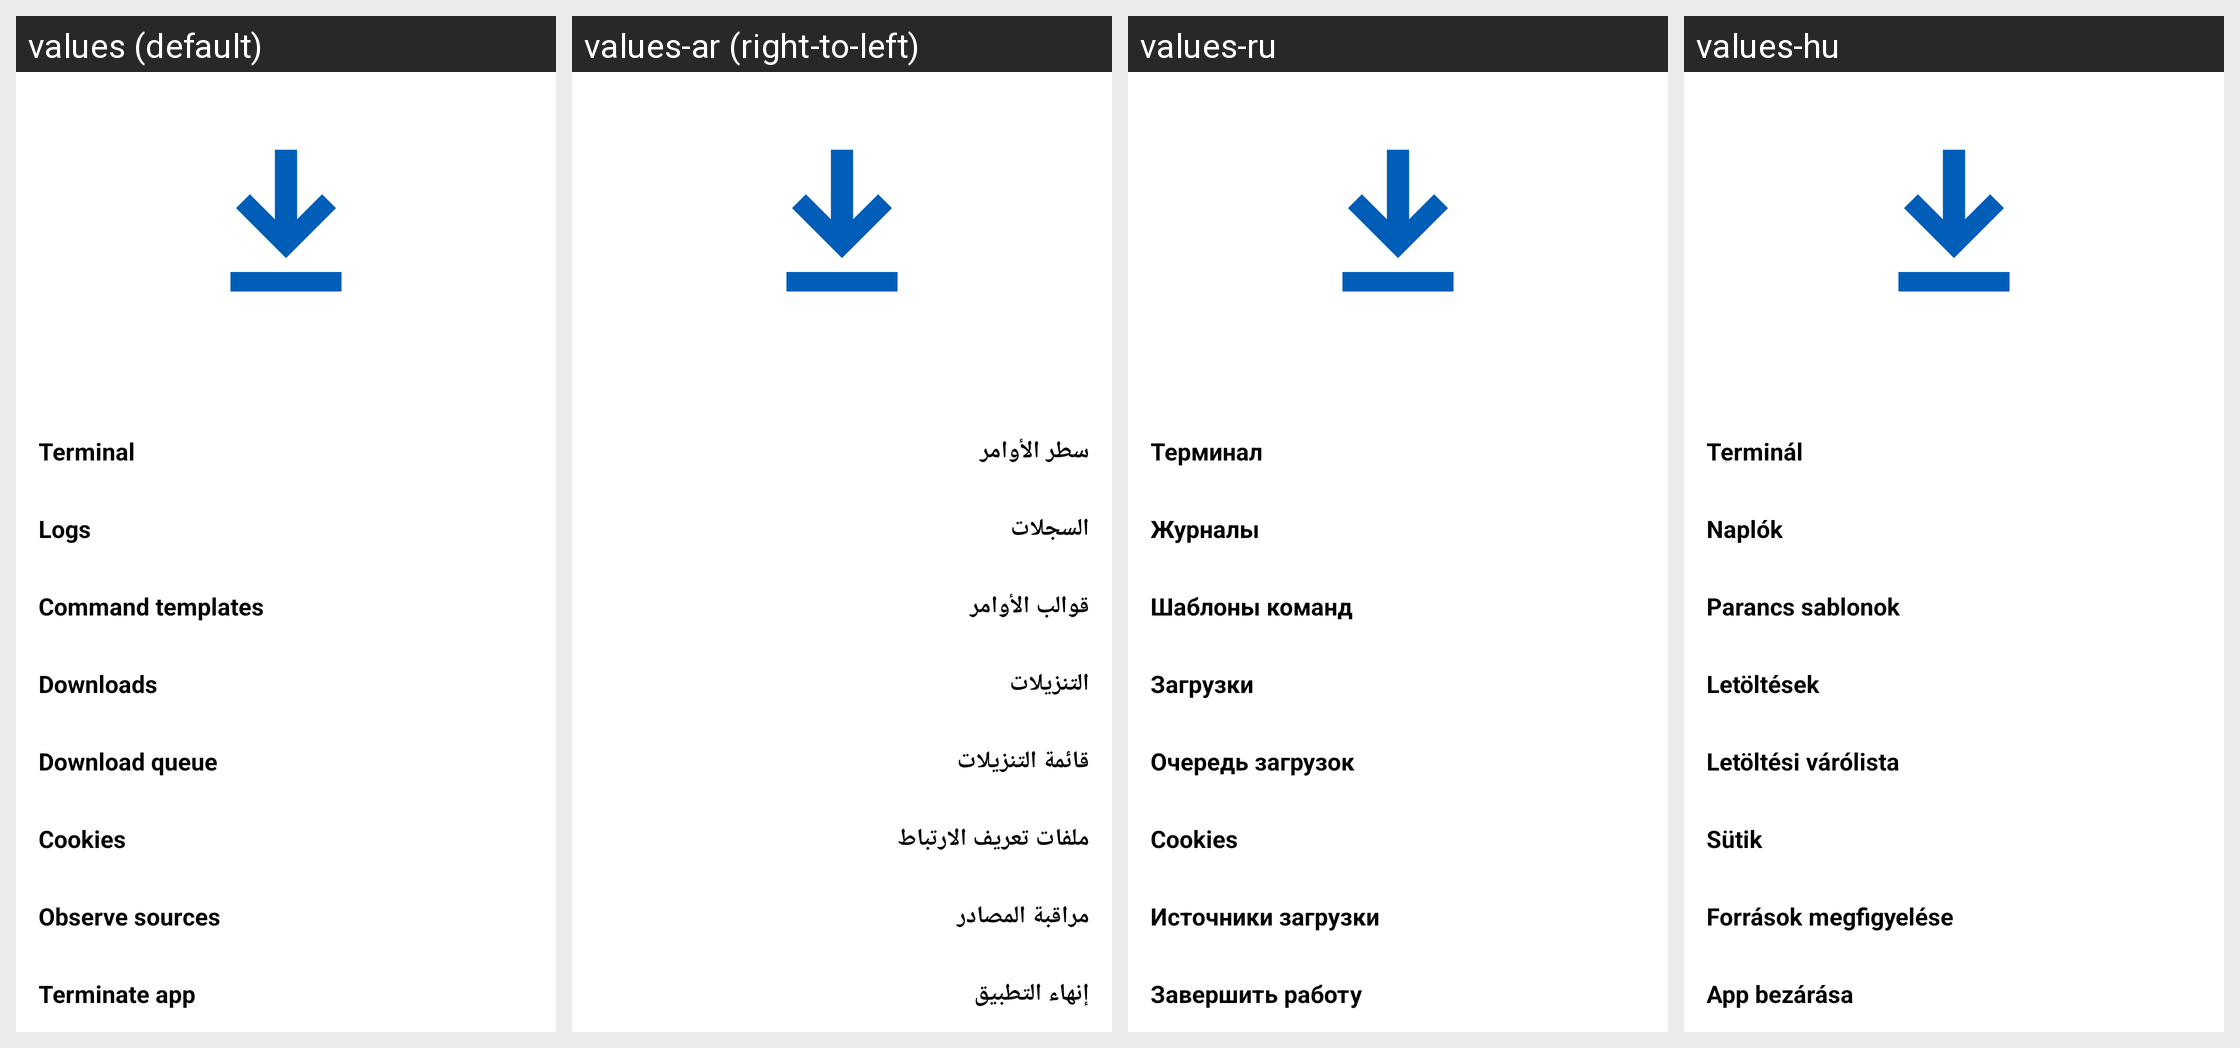

Here is an Android app screen in its default locale and in the app's own translations. Write out the translated-string differences for the strings that appear on this screen.
Android screen res/layout/fragment_more.xml rendered under 4 locales, left to right: values (default), values-ar (right-to-left), values-ru, values-hu. Device: Nexus 5 (rendered at 1080×1920; each locale shown at half size, 540×960, under a caption strip naming it); theme BaseTheme.
Other locales in the repository, not shown: values-arq, values-az, values-cs, values-el, values-es, values-fr, values-in, values-it, values-iw, values-ko, values-pt-rBR, values-sk, values-sq-rAL, values-ta, values-th, values-tr-rTR, values-uk, values-vi, values-zh-rCN, values-zh-rTW.
Strings drawn on this screen, with the default value and each locale's value (text and hints the layout hard-codes, and strings that could not be matched under every locale, appear in the picture but are not listed):

terminal
  values: Terminal
  values-ar: سطر الأوامر
  values-ru: Терминал
  values-hu: Terminál

logs
  values: Logs
  values-ar: السجلات
  values-ru: Журналы
  values-hu: Naplók

command_templates
  values: Command templates
  values-ar: قوالب الأوامر
  values-ru: Шаблоны команд
  values-hu: Parancs sablonok

downloads
  values: Downloads
  values-ar: التنزيلات
  values-ru: Загрузки
  values-hu: Letöltések

download_queue
  values: Download queue
  values-ar: قائمة التنزيلات
  values-ru: Очередь загрузок
  values-hu: Letöltési várólista

cookies
  values: Cookies
  values-ar: ملفات تعريف الارتباط
  values-ru: Cookies
  values-hu: Sütik

observe_sources
  values: Observe sources
  values-ar: مراقبة المصادر
  values-ru: Источники загрузки
  values-hu: Források megfigyelése

kill_app
  values: Terminate app
  values-ar: إنهاء التطبيق
  values-ru: Завершить работу
  values-hu: App bezárása
